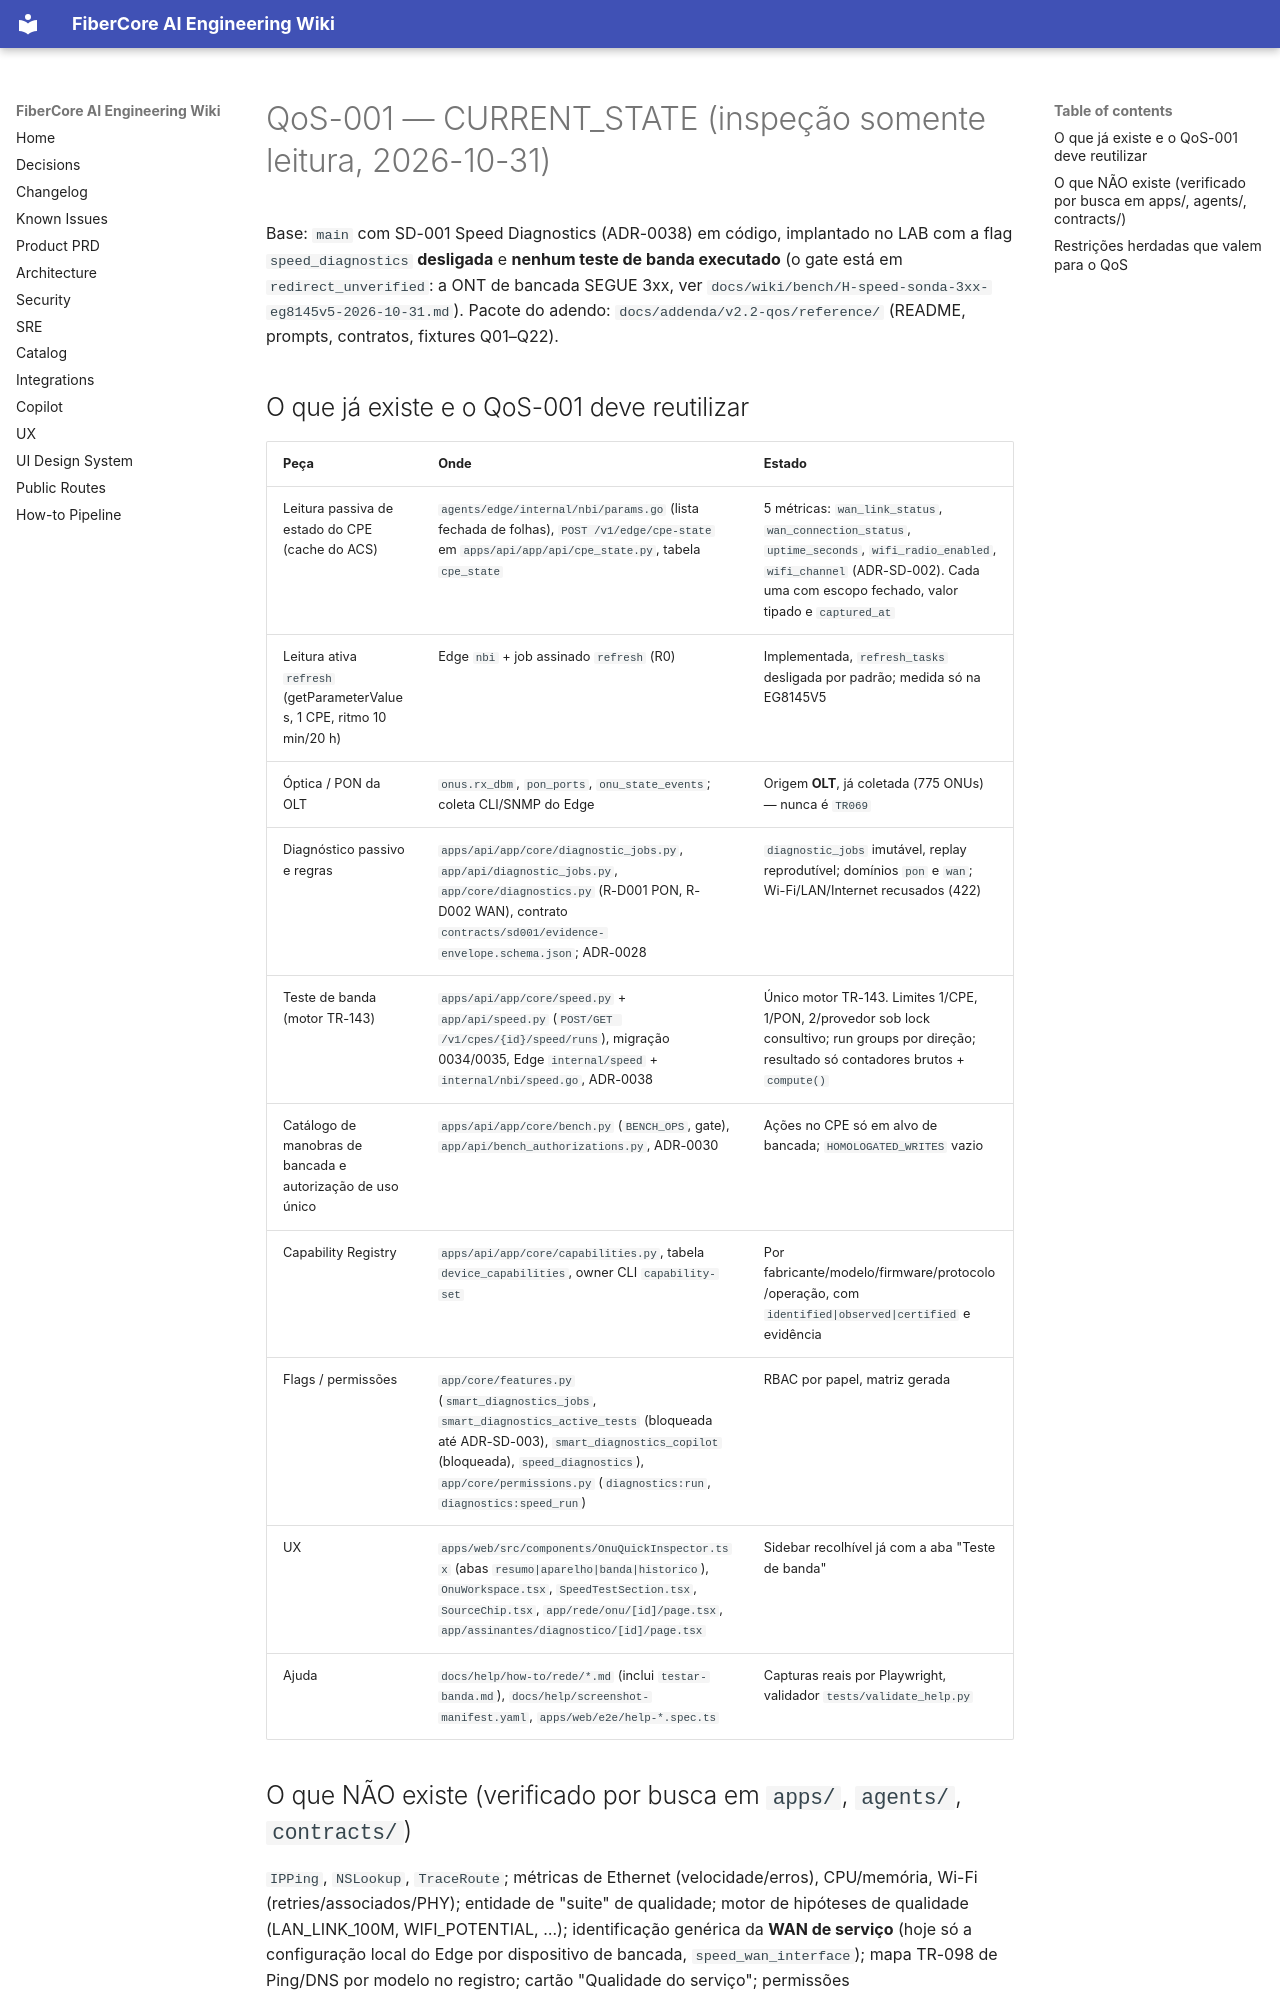

repository: keslleykledston/44-fibercore_ai · page: addenda/v2.2-qos/CURRENT_STATE/index.html · generator: mkdocs

# QoS-001 — CURRENT_STATE (inspeção somente leitura, 2026-10-31)

Base: `main` com SD-001 Speed Diagnostics (ADR-0038) em código, implantado no LAB com a flag `speed_diagnostics` **desligada** e **nenhum teste de banda executado** (o gate está em `redirect_unverified`: a ONT de bancada SEGUE 3xx, ver `docs/wiki/bench/H-speed-sonda-3xx-eg8145v5-2026-10-31.md`). Pacote do adendo: `docs/addenda/v2.2-qos/reference/` (README, prompts, contratos, fixtures Q01–Q22).

## O que já existe e o QoS-001 deve reutilizar
| Peça | Onde | Estado |
|---|---|---|
| Leitura passiva de estado do CPE (cache do ACS) | `agents/edge/internal/nbi/params.go` (lista fechada de folhas), `POST /v1/edge/cpe-state` em `apps/api/app/api/cpe_state.py`, tabela `cpe_state` | 5 métricas: `wan_link_status`, `wan_connection_status`, `uptime_seconds`, `wifi_radio_enabled`, `wifi_channel` (ADR-SD-002). Cada uma com escopo fechado, valor tipado e `captured_at` |
| Leitura ativa `refresh` (getParameterValues, 1 CPE, ritmo 10 min/20 h) | Edge `nbi` + job assinado `refresh` (R0) | Implementada, `refresh_tasks` desligada por padrão; medida só na EG8145V5 |
| Óptica / PON da OLT | `onus.rx_dbm`, `pon_ports`, `onu_state_events`; coleta CLI/SNMP do Edge | Origem **OLT**, já coletada (775 ONUs) — nunca é `TR069` |
| Diagnóstico passivo e regras | `apps/api/app/core/diagnostic_jobs.py`, `app/api/diagnostic_jobs.py`, `app/core/diagnostics.py` (R-D001 PON, R-D002 WAN), contrato `contracts/sd001/evidence-envelope.schema.json`; ADR-0028 | `diagnostic_jobs` imutável, replay reprodutível; domínios `pon` e `wan`; Wi-Fi/LAN/Internet recusados (422) |
| Teste de banda (motor TR-143) | `apps/api/app/core/speed.py` + `app/api/speed.py` (`POST/GET /v1/cpes/{id}/speed/runs`), migração 0034/0035, Edge `internal/speed` + `internal/nbi/speed.go`, ADR-0038 | Único motor TR-143. Limites 1/CPE, 1/PON, 2/provedor sob lock consultivo; run groups por direção; resultado só contadores brutos + `compute()` |
| Catálogo de manobras de bancada e autorização de uso único | `apps/api/app/core/bench.py` (`BENCH_OPS`, gate), `app/api/bench_authorizations.py`, ADR-0030 | Ações no CPE só em alvo de bancada; `HOMOLOGATED_WRITES` vazio |
| Capability Registry | `apps/api/app/core/capabilities.py`, tabela `device_capabilities`, owner CLI `capability-set` | Por fabricante/modelo/firmware/protocolo/operação, com `identified|observed|certified` e evidência |
| Flags / permissões | `app/core/features.py` (`smart_diagnostics_jobs`, `smart_diagnostics_active_tests` (bloqueada até ADR-SD-003), `smart_diagnostics_copilot` (bloqueada), `speed_diagnostics`), `app/core/permissions.py` (`diagnostics:run`, `diagnostics:speed_run`) | RBAC por papel, matriz gerada |
| UX | `apps/web/src/components/OnuQuickInspector.tsx` (abas `resumo|aparelho|banda|historico`), `OnuWorkspace.tsx`, `SpeedTestSection.tsx`, `SourceChip.tsx`, `app/rede/onu/[id]/page.tsx`, `app/assinantes/diagnostico/[id]/page.tsx` | Sidebar recolhível já com a aba "Teste de banda" |
| Ajuda | `docs/help/how-to/rede/*.md` (inclui `testar-banda.md`), `docs/help/screenshot-manifest.yaml`, `apps/web/e2e/help-*.spec.ts` | Capturas reais por Playwright, validador `tests/validate_help.py` |
